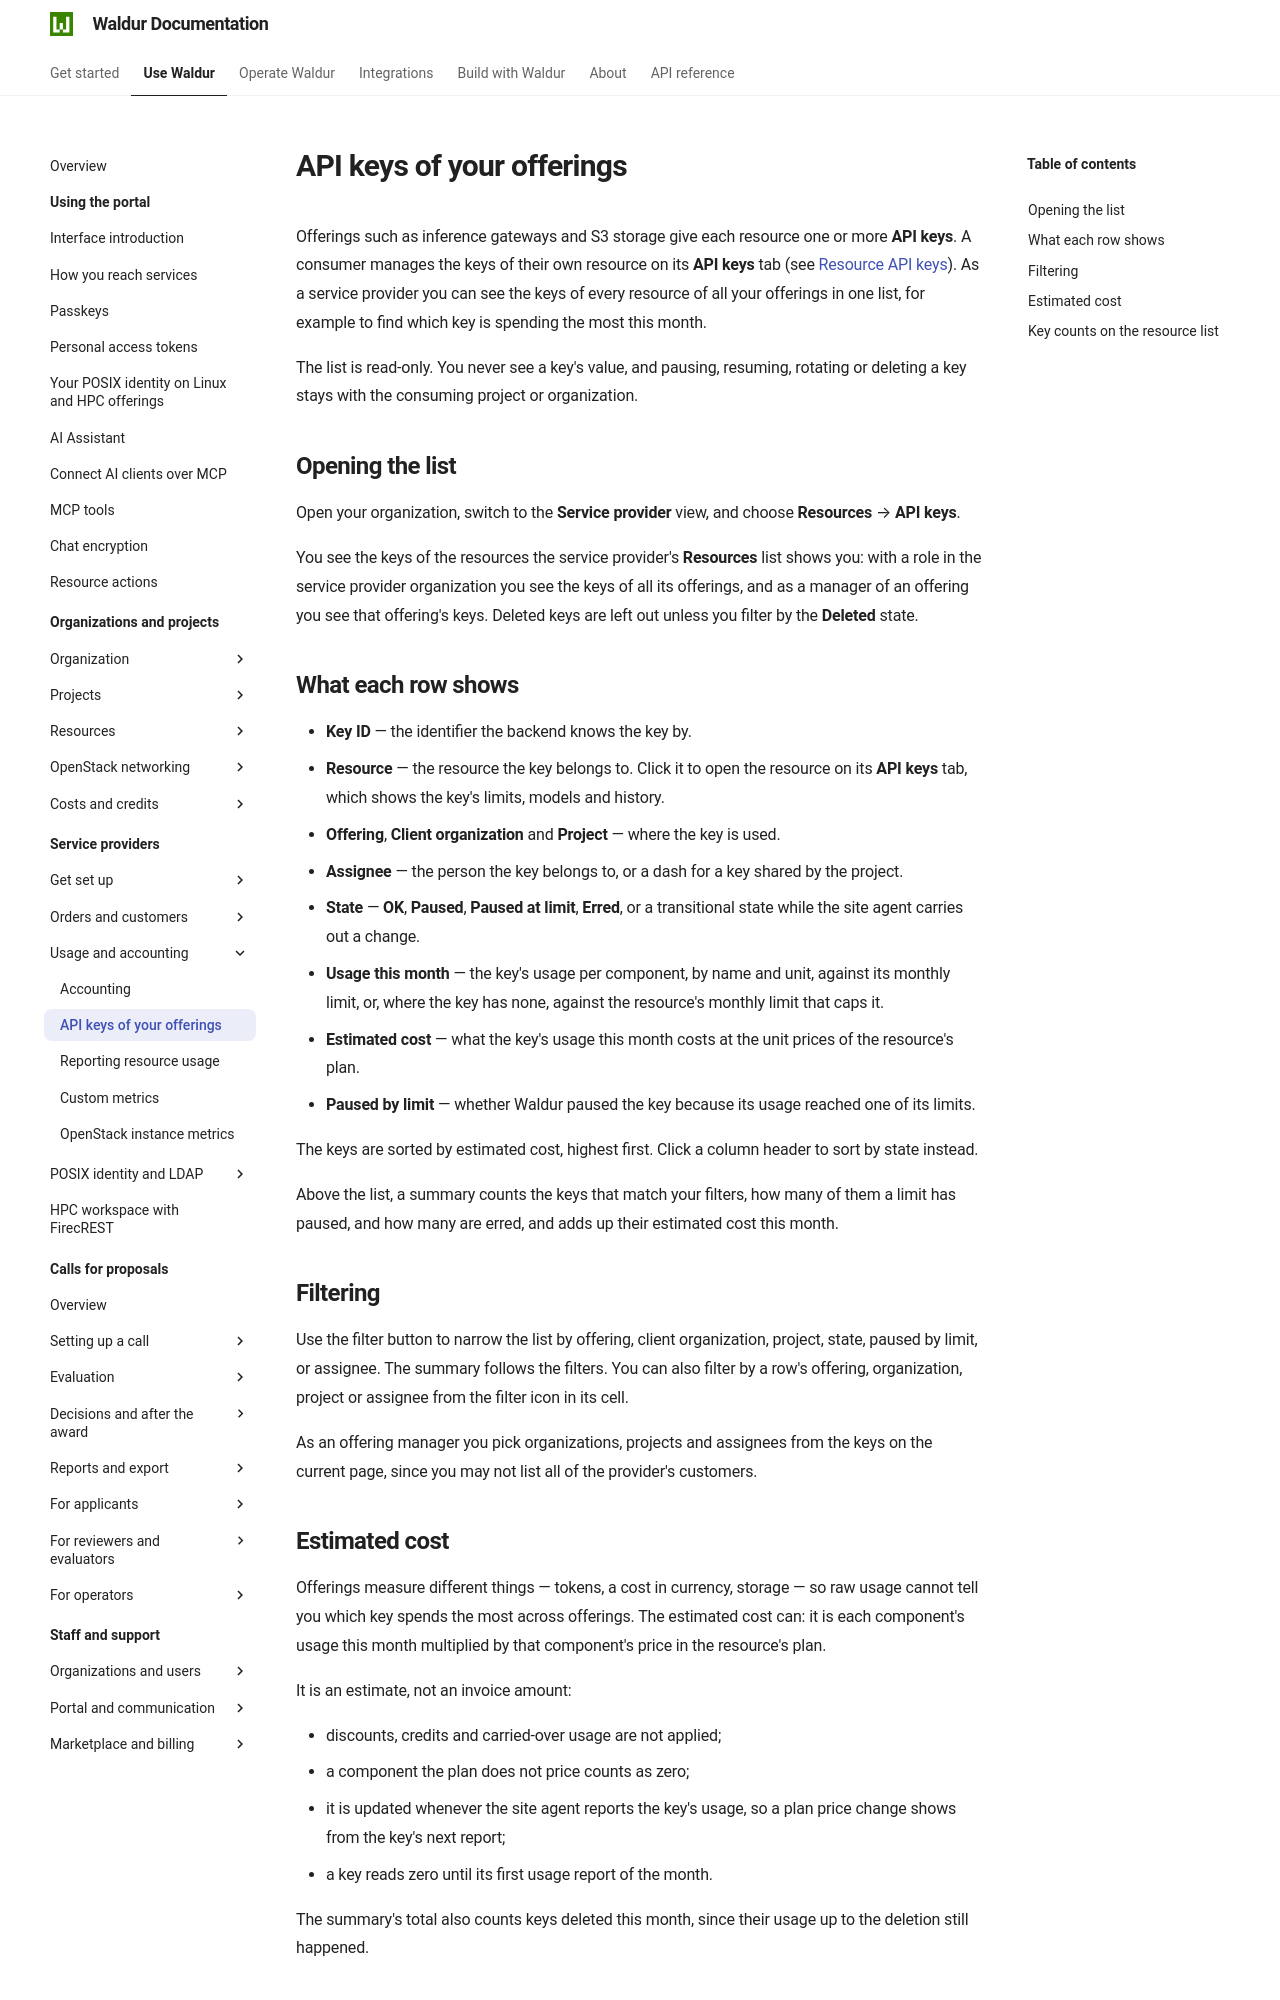

repository: waldur/waldur-docs · page: latest/user-guide/service-provider-organization/api-keys/index.html · generator: mkdocs

# API keys of your offerings

Offerings such as inference gateways and S3 storage give each resource one or
more **API keys**. A consumer manages the keys of their own resource on its
**API keys** tab (see [Resource API keys](../customer-organization/resource-api-keys.md)).
As a service provider you can see the keys of every resource of all your
offerings in one list, for example to find which key is spending the most this
month.

The list is read-only. You never see a key's value, and pausing, resuming,
rotating or deleting a key stays with the consuming project or organization.

## Opening the list

Open your organization, switch to the **Service provider** view, and choose
**Resources** → **API keys**.

You see the keys of the resources the service provider's **Resources** list
shows you: with a role in the service provider organization you see the keys of
all its offerings, and as a manager of an offering you see that offering's
keys. Deleted keys are left out unless you filter by the **Deleted** state.

## What each row shows

- **Key ID** — the identifier the backend knows the key by.
- **Resource** — the resource the key belongs to. Click it to open the
  resource on its **API keys** tab, which shows the key's limits, models and
  history.
- **Offering**, **Client organization** and **Project** — where the key is
  used.
- **Assignee** — the person the key belongs to, or a dash for a key shared by
  the project.
- **State** — **OK**, **Paused**, **Paused at limit**, **Erred**, or a
  transitional state while the site agent carries out a change.
- **Usage this month** — the key's usage per component, by name and unit,
  against its monthly limit, or, where the key has none, against the
  resource's monthly limit that caps it.
- **Estimated cost** — what the key's usage this month costs at the unit prices
  of the resource's plan.
- **Paused by limit** — whether Waldur paused the key because its usage reached
  one of its limits.

The keys are sorted by estimated cost, highest first. Click a column header to
sort by state instead.

Above the list, a summary counts the keys that match your filters, how many of
them a limit has paused, and how many are erred, and adds up their estimated
cost this month.

## Filtering

Use the filter button to narrow the list by offering, client organization,
project, state, paused by limit, or assignee. The summary follows the filters.
You can also filter by a row's offering, organization, project or assignee from
the filter icon in its cell.

As an offering manager you pick organizations, projects and assignees from the
keys on the current page, since you may not list all of the provider's
customers.
